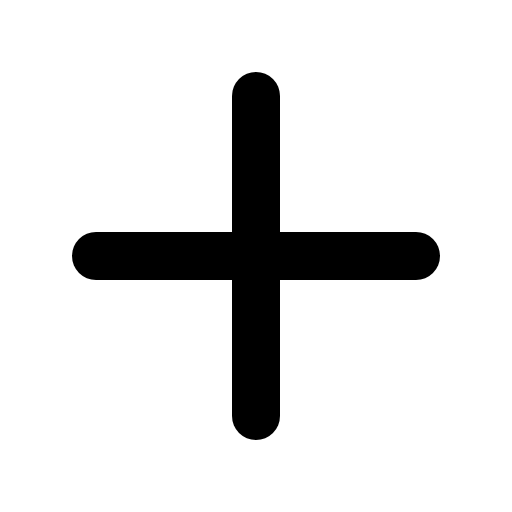
t = 0.00 s
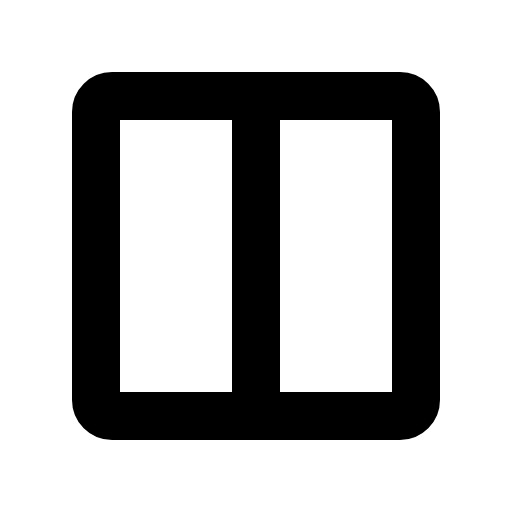
t = 0.60 s
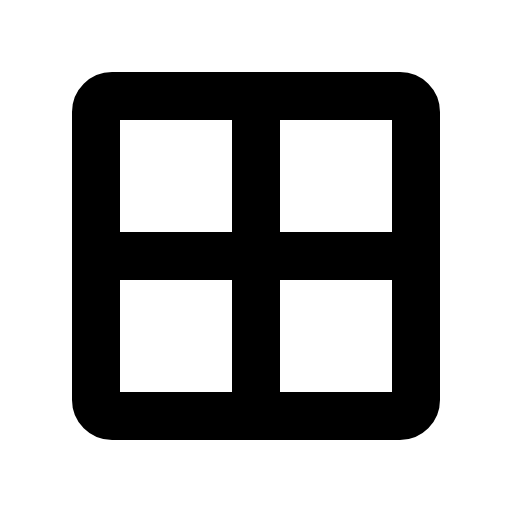
t = 0.98 s
t = 1.35 s: frame unchanged from t = 0.98 s, image omitted
t = 1.73 s: frame unchanged from t = 0.98 s, image omitted

The animated SVG that drew these frames (rendered in a browser with its animation timeline set to each time). Animation: 1 CSS @keyframes rule; one cycle of 2.10 s, repeats indefinitely.

<svg xmlns="http://www.w3.org/2000/svg" viewBox="0 0 256 256">
  <style>
    .draw-line {
      stroke-dasharray: 2000;
      stroke-dashoffset: 0;
    }
    svg:hover .draw-line {
      animation: phosphor-draw-in 1.5s ease-in-out infinite alternate;
    }
    @keyframes phosphor-draw-in {
      0%   { stroke-dashoffset: 2000; }
      100% { stroke-dashoffset: 0; }
    }
  </style><rect width="256" height="256" fill="none"/><rect x="48" y="48" width="160" height="160" rx="8" fill="none" stroke="currentColor" stroke-linecap="round" stroke-linejoin="round" stroke-width="24" class="draw-line" pathLength="1" style="animation-delay: 0s"/><line x1="128" y1="48" x2="128" y2="208" fill="none" stroke="currentColor" stroke-linecap="round" stroke-linejoin="round" stroke-width="24" class="draw-line" pathLength="1" style="animation-delay: 0.3s"/><line x1="48" y1="128" x2="208" y2="128" fill="none" stroke="currentColor" stroke-linecap="round" stroke-linejoin="round" stroke-width="24" class="draw-line" pathLength="1" style="animation-delay: 0.6s"/></svg>
